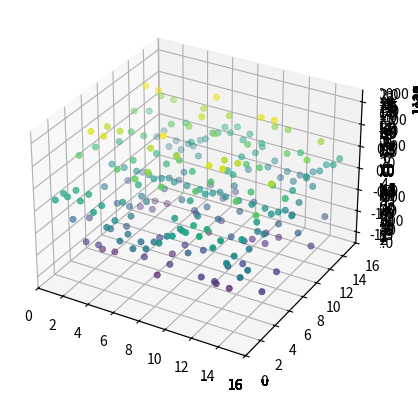

This figure's Python source:
import matplotlib.pyplot as plt
import numpy as np
import copy

n = 15 # one side dimension of nodes number 

u = [] # initial matrix of states
for i in range(n):
    u.append([0.0 for m in range(n)])

for i in range(1,n-1):
    for j in range(1,n-1):
        u[i][j] = 10.0

dx,dy,dt,a,b,c,k,l = 1,1,1,2,1,-10,0.8,0.5 # all the necessary values  

seconds = 20 # how long will your experiment take?

a1 = 1/dt + (2*l*a/dx**2) + (2*l*b/dy**2) + c*l
a2 = a3 = -(a*l)/dx**2
a4 = a5 = -(b*l)/dy**2

U = [] # matrix to save all the states (copy of an each value)
U.append(copy.deepcopy(u))

t = 0 # let the experiment begin!
while (t < seconds):
    u_a = []
    for i in range(n**2):
        u_a.append([0.0 for m in range(n**2)])

    u_b = []
    for i in range(n**2):
        u_b.append(0.0)

    row = 0
    for i in range(n):
        for j in range(n):
            if (j == 0):
                id = n*i + j
                u_a[row][id] = 1.0
                u_a[row][id+1] = -1.0
                row = row + 1
            elif (i == 0 and j != n-1):
                id = n*i + j
                u_a[row][id] = 1.0
                u_a[row][id+n] = -1/(1+k*dy)
                row = row + 1
            elif (j == n-1):
                id = n*i + j
                u_a[row][id] = 1.0
                u_a[row][id-1] = -1.0
                row = row + 1
            elif (i == n-1 and j != 0 and j != n-1):
                id = n*i + j
                u_a[row][id] = 1.0
                u_a[row][id-n] = -1/(1-k*dy)
                row = row + 1
            else:
                id1 = n*i + j
                id2 = n*i + (j+1)
                id3 = n*i + (j-1)
                id4 = n*(i+1) + j
                id5 = n*(i-1) + j

                u_a[row][id1], u_a[row][id2], u_a[row][id3], u_a[row][id4], u_a[row][id5] = a1, a2, a3, a4, a5
                u_b[row] = u[i][j]/dt + (1-l)*(a*(u[i][j+1]-2*u[i][j]+u[i][j-1])/dx**2 + b*(u[i+1][j]-2*u[i][j]+u[i-1][j])/dy**2 - c*u[i][j])

                row = row + 1

    u_id = np.linalg.solve(u_a, u_b)

    # converting u_id to a matrix
    i,j = 0,0
    for id in range(n**2):
        if (id % n == 0 and id != 0): 
            i = i + 1
            j = 0
            u[i][j] = u_id[id]
            j = j + 1
        else: 
            u[i][j] = u_id[id]
            j = j + 1
    
    U.append(copy.deepcopy(u))
    t = t + 1
# drawing the results
x,y = [], []

number = 1
while (number < n+1):
    for i in range(n):
        x.append(number)
    number = number + 1

number = 1
while (number < n+1):
    for i in range(1,n+1):
        y.append(i)
    number = number + 1

for t in range(seconds):
    z = []
    for i in range(n):
        for j in range(n):
            z.append(U[t][i][j])
    ax = plt.axes(projection="3d")
    ax.scatter(x,y,z, c=z, cmap="viridis", linewidth=0.5)
    plt.show()